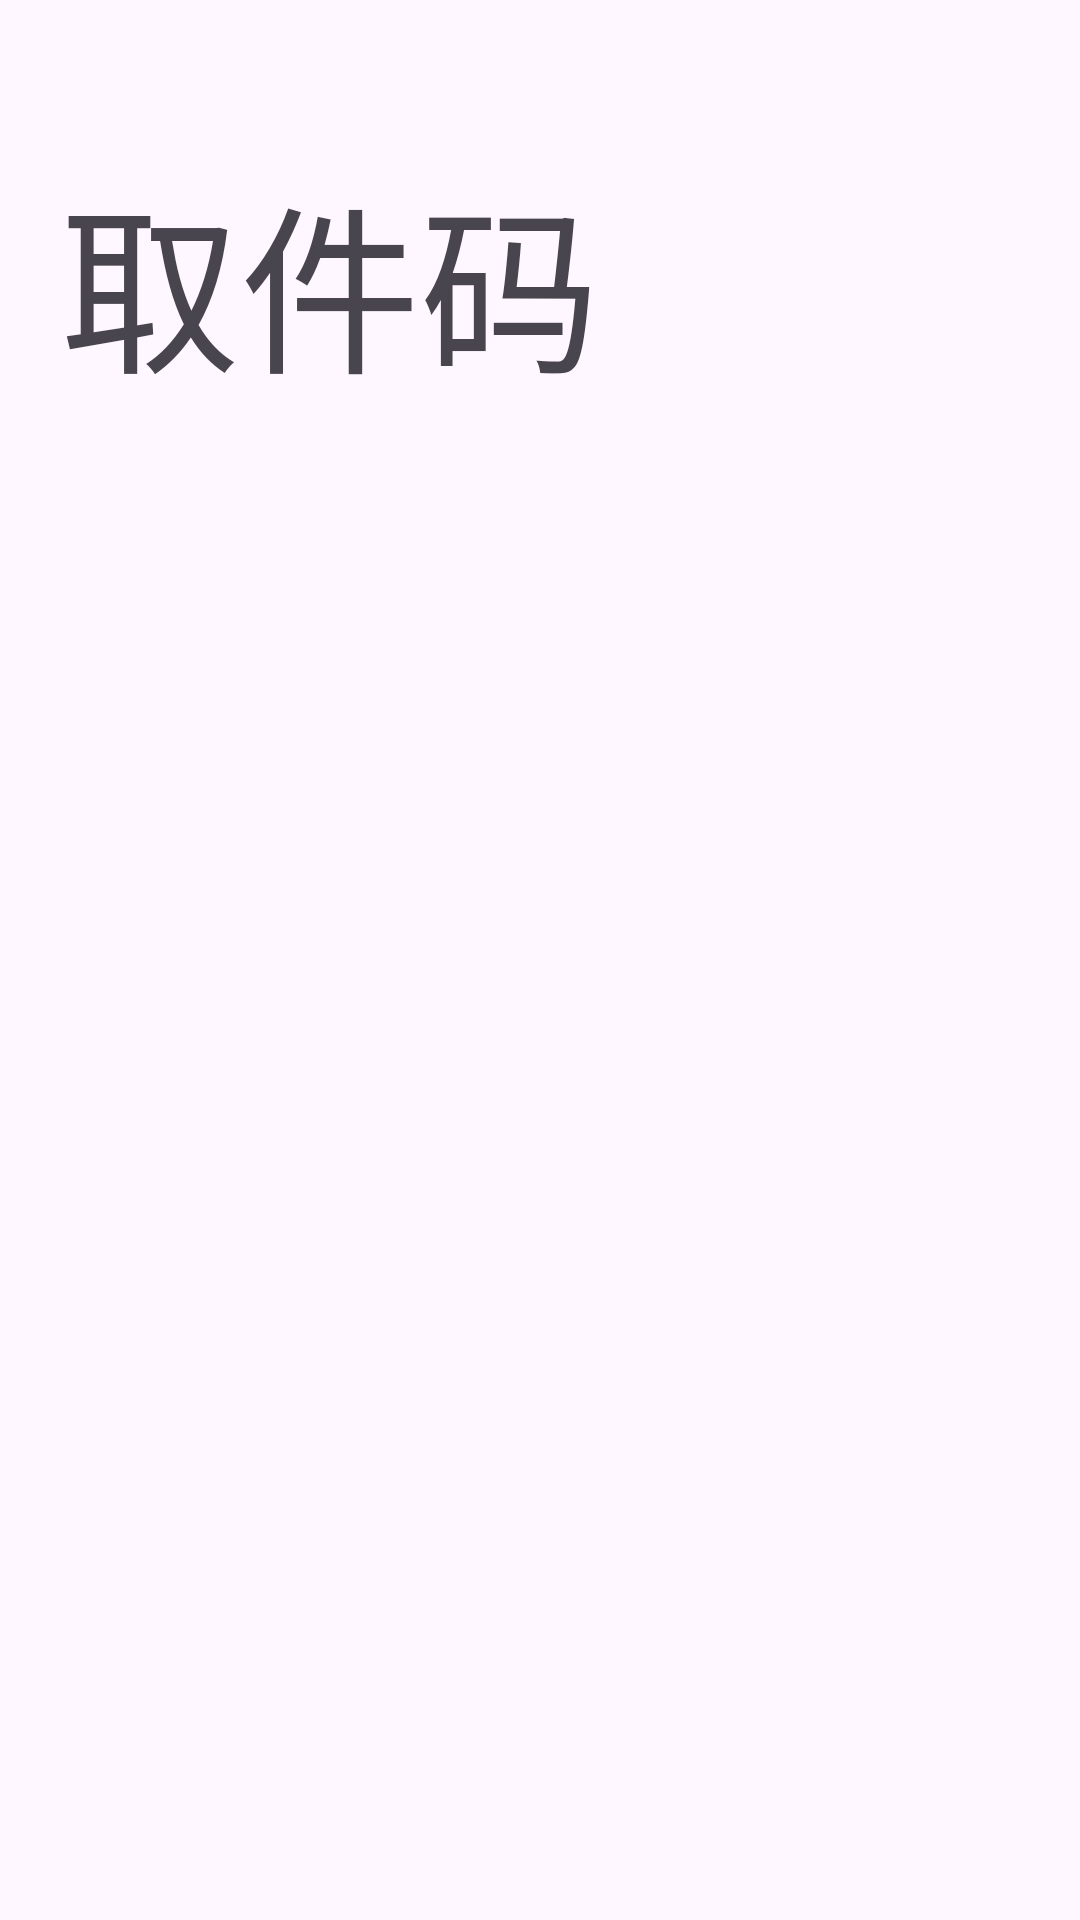

Here is an Android app screen rendered from its layout file. Give the layout XML and the strings, colors and styles it references.
<!-- AndroidManifest.xml: application theme Theme.LiteNote -->
<!-- res/layout/activity_home.xml -->
<?xml version="1.0" encoding="utf-8"?>
<LinearLayout  xmlns:android="http://schemas.android.com/apk/res/android"
    xmlns:app="http://schemas.android.com/apk/res-auto"
    xmlns:tools="http://schemas.android.com/tools"
    android:layout_width="match_parent"
    android:layout_height="match_parent"
    tools:context=".activity.HomeActivity"
    >
<ScrollView
    android:layout_width="match_parent"
    android:layout_height="match_parent"
    >
    
    <LinearLayout
        android:gravity="center_horizontal"
        android:layout_width="match_parent"
        android:layout_height="match_parent"
        android:orientation="vertical"
        >
        <LinearLayout
            android:layout_width="match_parent"
            android:layout_height="200dp"
            >
            <TextView
                android:layout_width="match_parent"
                android:layout_height="wrap_content"
                android:text="取件码"
                android:textSize="60dp"
                android:paddingTop="50dp"
                android:paddingBottom="50dp"
                android:paddingLeft="20dp"
                />
        </LinearLayout>

        



    </LinearLayout>

</ScrollView>


</LinearLayout>
<!-- resources referenced by this layout -->
<resources>
  <style name="Theme.LiteNote" parent="Base.Theme.LiteNote" />
  <style name="Base.Theme.LiteNote" parent="Theme.Material3.DayNight.NoActionBar">
          
          
      </style>
</resources>
